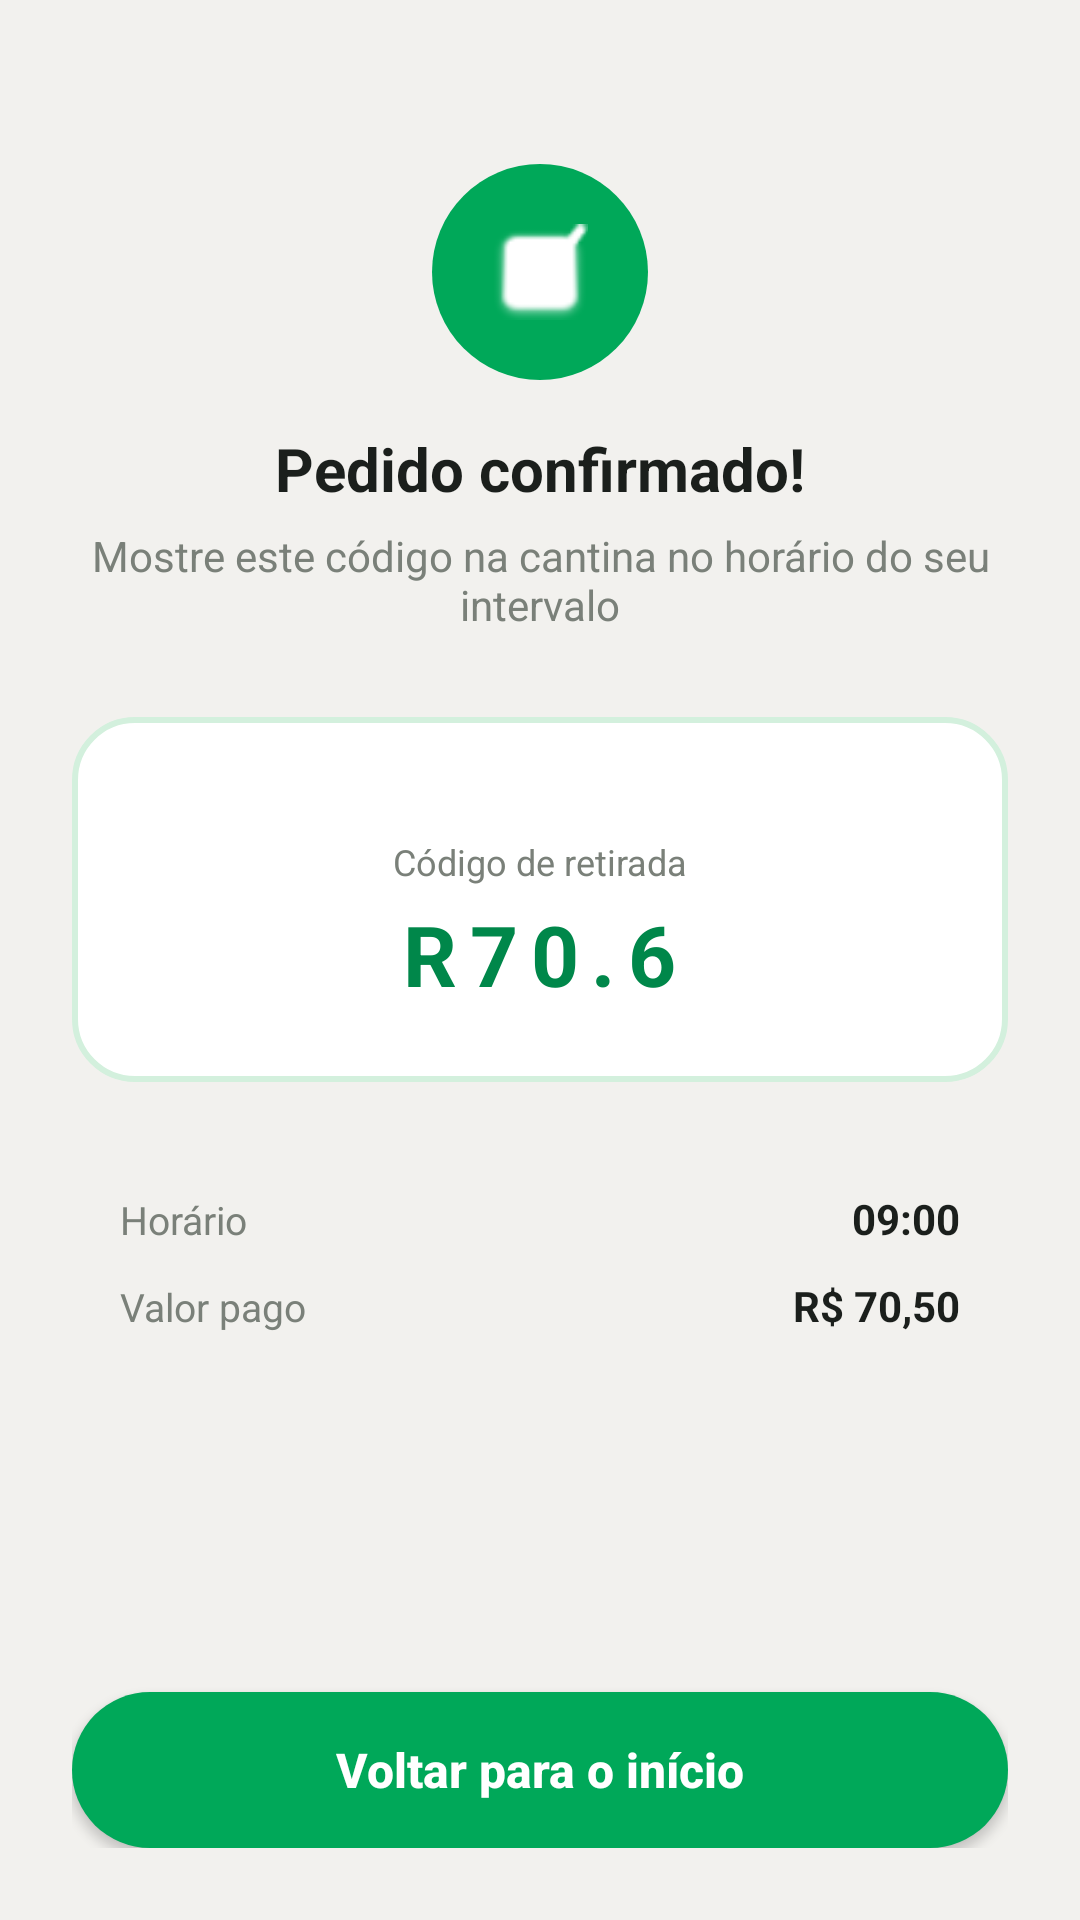

Write the Android layout XML for this screen, with the resource values it uses.
<!-- AndroidManifest.xml: application theme Theme.Cantina_aplicacao -->
<!-- res/layout/activity_pedido_confirmado.xml -->
<?xml version="1.0" encoding="utf-8"?>
<LinearLayout xmlns:android="http://schemas.android.com/apk/res/android"
    android:layout_width="match_parent"
    android:layout_height="match_parent"
    android:orientation="vertical"
    android:background="@color/background"
    android:padding="24dp"
    android:gravity="center_horizontal">

    <View
        android:layout_width="0dp"
        android:layout_height="0dp"
        android:layout_weight="0.3"/>

    
    <FrameLayout
        android:layout_width="72dp"
        android:layout_height="72dp">

        <View
            android:layout_width="match_parent"
            android:layout_height="match_parent"
            android:background="@drawable/bg_circle_check"/>

        <ImageView
            android:layout_width="32dp"
            android:layout_height="32dp"
            android:layout_gravity="center"
            android:contentDescription="Confirmado"
            android:src="@android:drawable/checkbox_on_background"
            app:tint="@color/white"
            xmlns:app="http://schemas.android.com/apk/res-auto"/>
    </FrameLayout>

    <TextView
        android:layout_width="wrap_content"
        android:layout_height="wrap_content"
        android:layout_marginTop="16dp"
        android:text="@string/titulo_confirmado"
        android:textColor="@color/text_dark"
        android:textSize="20sp"
        android:textStyle="bold"/>

    <TextView
        android:layout_width="wrap_content"
        android:layout_height="wrap_content"
        android:layout_marginTop="6dp"
        android:gravity="center"
        android:text="@string/instrucao_retirada"
        android:textColor="@color/text_gray"
        android:textSize="14sp"/>

    
    <LinearLayout
        android:layout_width="match_parent"
        android:layout_height="wrap_content"
        android:layout_marginTop="28dp"
        android:background="@drawable/bg_qrcode_box"
        android:gravity="center"
        android:orientation="vertical"
        android:padding="24dp">

        <TextView
            android:layout_width="wrap_content"
            android:layout_height="wrap_content"
            android:layout_marginTop="16dp"
            android:text="@string/codigo_retirada_label"
            android:textColor="@color/text_gray"
            android:textSize="12sp"/>

        <TextView
            android:id="@+id/tvCodigoRetirada"
            android:layout_width="wrap_content"
            android:layout_height="wrap_content"
            android:layout_marginTop="4dp"
            android:letterSpacing="0.15"
            android:text="R70.6"
            android:textColor="@color/green_primary_dark"
            android:textSize="28sp"
            android:textStyle="bold"/>
    </LinearLayout>

    
    <LinearLayout
        android:layout_width="match_parent"
        android:layout_height="wrap_content"
        android:layout_marginTop="20dp"
        android:background="@drawable/bg_card_white"
        android:orientation="vertical"
        android:padding="16dp">

        <LinearLayout
            android:layout_width="match_parent"
            android:layout_height="wrap_content"
            android:orientation="horizontal">

            <TextView
                android:layout_width="0dp"
                android:layout_height="wrap_content"
                android:layout_weight="1"
                android:text="Horário"
                android:textColor="@color/text_gray"
                android:textSize="13sp"/>

            <TextView
                android:id="@+id/tvHorarioConfirmado"
                android:layout_width="wrap_content"
                android:layout_height="wrap_content"
                android:text="09:00"
                android:textColor="@color/text_dark"
                android:textStyle="bold"/>
        </LinearLayout>

        <LinearLayout
            android:layout_width="match_parent"
            android:layout_height="wrap_content"
            android:layout_marginTop="10dp"
            android:orientation="horizontal">

            <TextView
                android:layout_width="0dp"
                android:layout_height="wrap_content"
                android:layout_weight="1"
                android:text="Valor pago"
                android:textColor="@color/text_gray"
                android:textSize="13sp"/>

            <TextView
                android:id="@+id/tvValorConfirmado"
                android:layout_width="wrap_content"
                android:layout_height="wrap_content"
                android:text="R$ 70,50"
                android:textColor="@color/text_dark"
                android:textStyle="bold"/>
        </LinearLayout>
    </LinearLayout>

    <View
        android:layout_width="0dp"
        android:layout_height="0dp"
        android:layout_weight="1"/>

    <Button
        android:id="@+id/btnVoltarInicio"
        android:layout_width="match_parent"
        android:layout_height="52dp"
        android:background="@drawable/bg_button_green"
        android:text="@string/btn_voltar_inicio"
        android:textAllCaps="false"
        android:textColor="@color/white"
        android:textSize="16sp"
        android:textStyle="bold"/>

</LinearLayout>
<!-- resources referenced by this layout -->
<resources>
  <color name="background">#F2F1EE</color>
  <color name="green_primary_dark">#00874A</color>
  <color name="text_dark">#1B1F1C</color>
  <color name="text_gray">#7A8079</color>
  <color name="white">#FFFFFF</color>
  <!-- drawable bg_button_green (drawable) -->
  <?xml version="1.0" encoding="utf-8"?>
  <shape xmlns:android="http://schemas.android.com/apk/res/android">
      <solid android:color="@color/green_primary"/>
      <corners android:radius="28dp"/>
  </shape>
  <!-- drawable bg_circle_check (drawable) -->
  <?xml version="1.0" encoding="utf-8"?>
  <shape xmlns:android="http://schemas.android.com/apk/res/android" android:shape="oval">
      <solid android:color="@color/green_primary"/>
  </shape>
  <!-- drawable bg_qrcode_box (drawable) -->
  <?xml version="1.0" encoding="utf-8"?>
  <shape xmlns:android="http://schemas.android.com/apk/res/android">
      <solid android:color="@color/white"/>
      <stroke android:width="2dp" android:color="@color/green_soft"/>
      <corners android:radius="20dp"/>
  </shape>
  <string name="btn_voltar_inicio">Voltar para o início</string>
  <string name="codigo_retirada_label">Código de retirada</string>
  <string name="instrucao_retirada">Mostre este código na cantina no horário do seu intervalo</string>
  <string name="titulo_confirmado">Pedido confirmado!</string>
  <style name="Theme.Cantina_aplicacao" parent="Base.Theme.Cantina_aplicacao" />
  
      -
  <color name="green_primary">#00A859</color>
  <color name="green_soft">#D3F0DD</color>
  <style name="Base.Theme.Cantina_aplicacao" parent="Theme.Material3.DayNight.NoActionBar">
          
          
      </style>
</resources>
